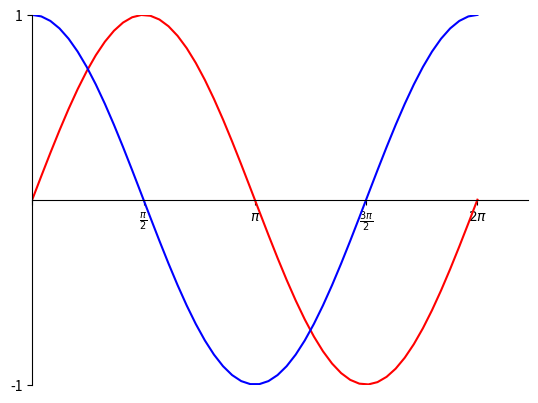

The script that saved this image:
################################################################################
# Author:Apoorva Shrivastava
# Date:4/19/2021
# Description ...
'''
in this program we plot a sin and  cos graph together
to do this we import matlab libraries, and use numpy to get sin and cos data

'''
################################################################################

#import libraries
import numpy as np
import matplotlib.pyplot as plt  

#def main

def main():
    
    #set up graph lines

    X = np.linspace(0, 2 * np.pi)

    Y1 = np.sin(X)

    Y2 = np.cos(X)
    
    #set up graph, get axis object and figure object

    fig, ax = plt.subplots()

    ax.xaxis.set_major_locator(plt.MultipleLocator(np.pi / 2))

    ax.set_xticklabels([r'$-\frac{\pi}{2}$','', r'$\frac{\pi}{2}$', 

                    r'$\pi$', r'$\frac{3\pi}{2}$', r'$2\pi$'])

    ax.set_ylim(-1,1)

    ax.set_yticks([-1,1])
 
    ax.set_xlim(0,7)
 

    ax.plot(X, Y1, color='r')
    ax.plot(X, Y2, color='b')

    ax.spines['top'].set_visible(False)

    ax.spines['right'].set_visible(False)

    ax.spines['bottom'].set_position('zero')


#call function
if __name__ == '__main__':
    main()
    plt.show()
